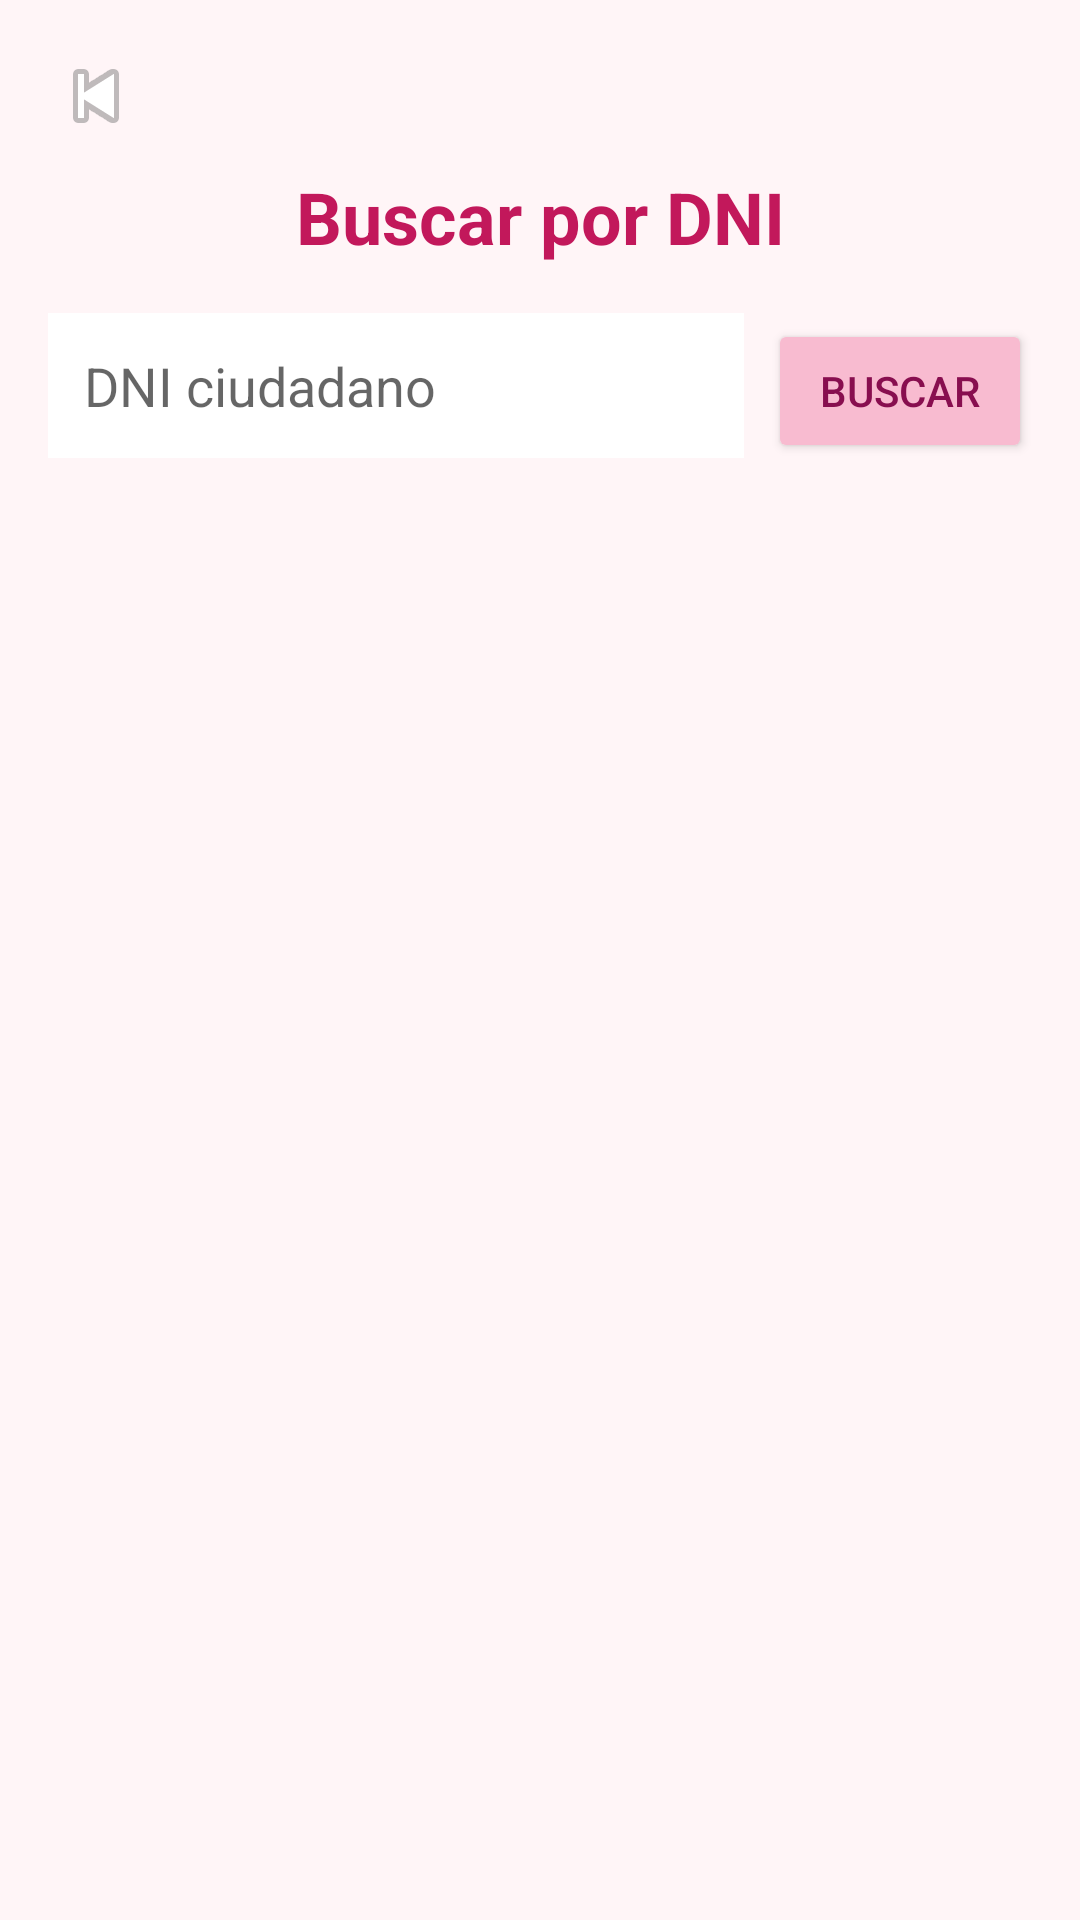

Android layout source for this screen:
<!-- AndroidManifest.xml: application theme Theme.DenunciasApp -->
<!-- res/layout/activity_search.xml -->
<?xml version="1.0" encoding="utf-8"?>
<LinearLayout xmlns:android="http://schemas.android.com/apk/res/android"
    android:layout_width="match_parent"
    android:layout_height="match_parent"
    android:orientation="vertical"
    android:padding="16dp"
    android:background="#FFF5F7">

    <ImageButton
        android:id="@+id/btnBack"
        android:layout_width="wrap_content"
        android:layout_height="wrap_content"
        android:src="@android:drawable/ic_media_previous"
        android:background="?attr/selectableItemBackground"
        android:contentDescription="Volver"
        android:layout_marginBottom="8dp" />

    <TextView
        android:layout_width="match_parent"
        android:layout_height="wrap_content"
        android:text="Buscar por DNI"
        android:textSize="24sp"
        android:textStyle="bold"
        android:textColor="#C2185B"
        android:gravity="center"
        android:layout_marginBottom="16dp" />

    <LinearLayout
        android:layout_width="match_parent"
        android:layout_height="wrap_content"
        android:orientation="horizontal"
        android:layout_marginBottom="8dp">

        <EditText
            android:id="@+id/etDni"
            android:layout_width="0dp"
            android:layout_height="wrap_content"
            android:layout_weight="1"
            android:hint="DNI ciudadano"
            android:inputType="number"
            android:maxLength="8"
            android:background="@android:color/white"
            android:padding="12dp" />

        <Button
            android:id="@+id/btnSearch"
            android:layout_width="wrap_content"
            android:layout_height="wrap_content"
            android:text="Buscar"
            android:backgroundTint="@color/baby_pink"
            android:textColor="#880E4F"
            android:layout_marginStart="8dp" />
    </LinearLayout>

    <androidx.recyclerview.widget.RecyclerView
        android:id="@+id/recyclerView"
        android:layout_width="match_parent"
        android:layout_height="0dp"
        android:layout_weight="1" />

    <ProgressBar
        android:id="@+id/progressBar"
        style="?android:attr/progressBarStyle"
        android:layout_width="wrap_content"
        android:layout_height="wrap_content"
        android:layout_gravity="center"
        android:visibility="gone" />
</LinearLayout>
<!-- resources referenced by this layout -->
<resources>
  <color name="baby_pink">#F8BBD0</color>
  <style name="Theme.DenunciasApp" parent="Theme.AppCompat.Light.NoActionBar" />
</resources>
